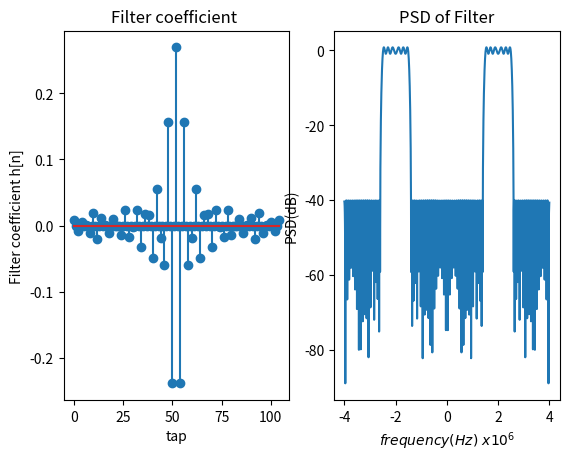
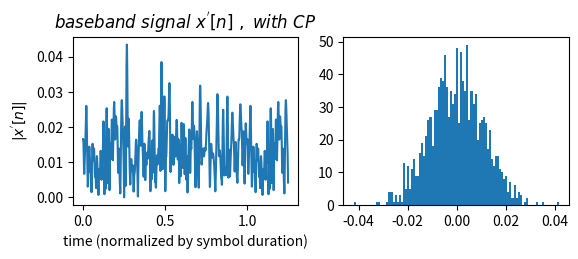

The script that saved these images, in order: (Note: this script raises an exception after producing the figures.)
import numpy as np
import matplotlib.pyplot as plt
from scipy import signal

# 該模擬的目的是看看將baseband OFDM signal乘上載波變成passband OFDM signal後
# 再對passband OFDN signal做clipping、filtering
# 觀察其pdf、PSD
# 還有觀察BPF (Band Pass Filter)的時域、頻域特性

Nfft = 128                  # 有Nfft個子載波
n_guard = Nfft//4           # guard interval
L = 8                       # oversampling factor
fc = 2e6                    # carrier frequency
Tsym = 128*(10**-6)         # OFDM symbol 周期
Ts = Tsym / Nfft            # 正常情況下的取樣間隔(即oversampling factor = 1)
Ts_oversample = Ts / L      # 在oversampling factor = L 情況下的取樣間隔
X = [0]*Nfft                # 存放Nfft個子載波的symbol
clipping_ratio = 1.2        # clipping level (限幅大小)與OFDM 取樣點的RMS(你可以想成是多個取樣點的標準差) 的比值



t = [0]*(Nfft + n_guard)*L  # 用來存放時間向量
# 每個過取樣點(oversampling points)的間隔為Ts_oversample
for i in range(len(t)):
    t[i] = i * Ts_oversample

normalize_t = [0]*(Nfft + n_guard)*L # 用來存放normalized後的時間向量
# 原本一個OFDM symbol在正常取樣下會有Nfft + n_guard個點
# 但經過oversampling後，會變成一個symbol有(Nfft + n_guard) * L 個點
for i in range(len(normalize_t)):
    normalize_t[i] = i / (Nfft*L)

f = [0]*(Nfft + n_guard)*L  # 用來存放頻率向量
# 因為每個過取樣點(oversampling points)間隔為Ts_oversample，所以我們可以找出其對應的frequency vector
# 其可分析的最大頻寬為 1 / Ts_oversample
j = -len(f) // 2
for i in range(len(f)):
    f[i] = j / (len(f) // 2) * (1/2*1/Ts_oversample) / (10 ** 6)
    j += 1
# 現在 f 向量的範圍在 ( - Ts_oversample / 2 ~ Ts_oversample / 2 )


constellation = [-1-1j, -1+1j, 1-1j, 1+1j]  # 決定星座點
K = int(np.log2(len(constellation)))  # 代表一個symbol含有K個bit
# 接下來要算平均一個symbol有多少能量
# 先將所有可能的星座點能量全部加起來
energy = 0
for m in range(len(constellation)):
    energy += abs(constellation[m]) ** 2
Es = energy / len(constellation)      # 從頻域的角度來看，平均一個symbol有Es的能量
Eb = Es / K                           # 從頻域的角度來看，平均一個bit有Eb能量


# 我們先來設計濾波器吧
bpass = signal.remez(105, bands=[0/8, 1.4/8, 1.5/8, 2.5/8, 2.6/8, 4/8], desired=[0, 1, 0], weight=[10, 1, 10])
# 這個filter的order = 104，其產生的vector會有105個點，存放於bpass中
# bands代表濾波器中 0/8, 1.4/8 的一個band、1.5/8, 2.5/8 的一個band、2.6/8, 4/8 的一個band
# desired代表這三個band是否可以通過信號
# weight代表這三個band的weight
# 可參考  https://docs.scipy.org/doc/scipy-0.14.0/reference/generated/scipy.signal.remez.html
H = np.fft.fft(bpass, (Nfft+n_guard)*L)

# 再來要對H排列一下，因為我們知道做FFT轉換後得到的頻域vector，其低頻處在兩端，高頻處在中間
# 我們現在要排列成高頻處在兩端，低頻處在中間
H = list(H[(len(H)+1)//2:]) + list(H[:(len(H)+1)//2])

# 接著找出H的絕對值平方並取其dB值
H_dB = [0]*len(H)
for i in range(len(H_dB)):
    H_dB[i] = 10*np.log10(abs(H[i])**2)

#決定所有sub-channel要送哪些信號
for m in range(Nfft):
    b = np.random.random()  # 產生一個 (0,1) uniform 分布的隨機變數，來決定要送哪個symbol
    for n in range(len(constellation)):
        if b <= (n + 1) / len(constellation):
            X[m] = constellation[n]
            break

# 接下來會用類似LPF的方法，在vector X中間補零，再做IFFT，達到時域siganl oversample的目的
oversampling_X = X[:Nfft//2] + [0]*(Nfft*L - Nfft) + X[Nfft//2:]

oversampling_base_x = np.fft.ifft(oversampling_X) * L / np.sqrt(Nfft / Es)   # 做IFFT頻域轉到時域
# 乘上 L / np.sqrt(Nfft / Es)  的目的是normalize一個OFDM symbol 的每一個取樣點
# 使得每一個取樣點的平均能量為1

# 接下來要加上cp
oversampling_base_x = list(oversampling_base_x[(Nfft - n_guard)*L:]) + list(oversampling_base_x[:])

# 接下來將baseband signal變換成passband signal
pass_x = [0]*len(oversampling_base_x)
for i in range(len(pass_x)):
    pass_x[i] = (oversampling_base_x[i] * np.exp(1j * 2*np.pi * fc * t[i]) ).real

# 接下來要對passband signal做clipping(限幅)
# clipping的意思就是限定signal的幅度為某一定值ex 正負A
# 當signal的振幅大於A時，就會定為A、signal的振幅小於-A時，就會定為-A
# A = clipping ratio * sigma
# 我們要從passband signal的取樣點來估計標準差sigma
sigma = 0
for i in range(len(pass_x)):
    sigma += abs(pass_x[i])**2
sigma /= len(pass_x)
sigma = np.sqrt(sigma)  # 估計出取樣點的標準差了
# 最後訂定clipping level : A
A = clipping_ratio * sigma

# 接下來對passband signal進行clipping
pass_clip_x = [0]*len(pass_x)
for i in range(len(pass_clip_x)):
    if pass_x[i] > A:
        pass_clip_x[i] = A
    elif pass_x[i] < -A:
        pass_clip_x[i] = -A
    else:
        pass_clip_x[i] = pass_x[i]

# 最後對clipped passband signal做filtering
pass_clip_filter_x = signal.lfilter(bpass, [1], pass_clip_x)
#pass_clip_filter_x = np.fft.ifft(np.fft.fft(bpass, len(pass_clip_x)) * np.fft.fft(pass_clip_x))  別這樣用

# 關於該函數的用法可參考官網 https://docs.scipy.org/doc/scipy-0.18.1/reference/generated/scipy.signal.lfilter.html




# 我們也可以找oversampling baseband signal 的PSD
# 先對oversampling_base_x做FFT得到oversampling_base_X
oversampling_base_X = np.fft.fft(oversampling_base_x)
# 再對其取絕對值平方，即可得classical PSD，並順便取其dB值
oversampling_base_PSD = [0]*len(oversampling_base_X)
oversampling_base_PSD_dB = [0]*len(oversampling_base_X)
for i in range(len(oversampling_base_PSD)):
    oversampling_base_PSD[i] = abs(oversampling_base_X[i])**2
# 還要把PSD normalize成最大值為1
for i in range(len(oversampling_base_PSD)):
    oversampling_base_PSD[i] /= max(oversampling_base_PSD)
# 最後可以找其dB值
for i in range(len(oversampling_base_PSD_dB)):
    oversampling_base_PSD_dB[i] = 10*np.log10(oversampling_base_PSD[i])
# 再來要對oversampling_base_PSD_dB排列一下，因為我們知道做FFT轉換後得到的頻域vector，其低頻處在兩端，高頻處在中間
# 我們現在要排列成高頻處在兩端，低頻處在中間
oversampling_base_PSD_dB = list(oversampling_base_PSD_dB[(len(oversampling_base_PSD_dB)+1)//2:]) + list(oversampling_base_PSD_dB[:(len(oversampling_base_PSD_dB)+1)//2])


# 我們也可以來找passband signal 的PSD
# 先對pass_x做FFT得到pass_X
pass_X = np.fft.fft(pass_x)
# 再對其取絕對值平方，即可得classical PSD，並順便取其dB值
pass_PSD = [0]*len(pass_X)
pass_PSD_dB = [0]*len(pass_X)
for i in range(len(pass_PSD)):
    pass_PSD[i] = abs(pass_X[i])**2
# 還要把PSD normalize成最大值為1
for i in range(len(pass_PSD)):
    pass_PSD[i] /= max(pass_PSD)
# 最後找其dB值
for i in range(len(pass_PSD_dB)):
    pass_PSD_dB[i] = 10*np.log10(pass_PSD[i])
# 再來要對pass_PSD_dB排列一下，因為我們知道做FFT轉換後得到的頻域vector，其低頻處在兩端，高頻處在中間
# 我們現在要排列成高頻處在兩端，低頻處在中間
pass_PSD_dB = list(pass_PSD_dB[(len(pass_PSD_dB)+1)//2:]) + list(pass_PSD_dB[:(len(pass_PSD_dB)+1)//2])


# 我們也可以來找clipped passband signal 的PSD
# 先對pass_clip_x做FFT得到pass_clip_X
pass_clip_X = np.fft.fft(pass_clip_x)
# 再對其取絕對值平方，即可得classical PSD，並順便取其dB值
pass_clip_PSD = [0]*len(pass_clip_X)
pass_clip_PSD_dB = [0]*len(pass_clip_X)
for i in range(len(pass_clip_PSD)):
    pass_clip_PSD[i] = abs(pass_clip_X[i])**2
# 還要把PSD normalize成最大值為1
for i in range(len(pass_clip_PSD)):
    pass_clip_PSD[i] /= max(pass_clip_PSD)
# 最後找其dB值
for i in range(len(pass_clip_PSD_dB)):
    pass_clip_PSD_dB[i] = 10*np.log10(pass_clip_PSD[i])
# 再來要對pass_clip_PSD_dB排列一下，因為我們知道做FFT轉換後得到的頻域vector，其低頻處在兩端，高頻處在中間
# 我們現在要排列成高頻處在兩端，低頻處在中間
pass_clip_PSD_dB = list(pass_clip_PSD_dB[(len(pass_clip_PSD_dB)+1)//2:]) + list(pass_clip_PSD_dB[:(len(pass_clip_PSD_dB)+1)//2])


# 我們也可以找clipped and filtered passband signal的PSD
# 先對pass_clip_filter_x做FFT得到pass_clip_filter_X
pass_clip_filter_X = np.fft.fft(pass_clip_filter_x)
# 再對其取絕對值平方，即可得classical PSD，並順便取其dB值
pass_clip_filter_PSD = [0]*len(pass_clip_filter_X)
pass_clip_filter_PSD_dB = [0]*len(pass_clip_filter_X)
for i in range(len(pass_clip_filter_PSD)):
    pass_clip_filter_PSD[i] = abs(pass_clip_filter_X[i])**2
# 還要把PSD normalize成最大值為1
for i in range(len(pass_clip_filter_PSD)):
    pass_clip_filter_PSD[i] /= max(pass_clip_filter_PSD)
# 最後找其dB值
for i in range(len(pass_clip_filter_PSD_dB)):
    pass_clip_filter_PSD_dB[i] = 10*np.log10(pass_clip_filter_PSD[i])
# 再來要對pass_clip_filter_PSD_dB排列一下，因為我們知道做FFT轉換後得到的頻域vector，其低頻處在兩端，高頻處在中間
# 我們現在要排列成高頻處在兩端，低頻處在中間
pass_clip_filter_PSD_dB = list(pass_clip_filter_PSD_dB[(len(pass_clip_filter_PSD_dB)+1)//2:]) + list(pass_clip_filter_PSD_dB[:(len(pass_clip_filter_PSD_dB)+1)//2])



plt.figure(1)
plt.subplot(1,2,1)
scale = [0]*len(bpass)
for i in range(len(bpass)):
    scale[i] = i
plt.stem(scale, bpass)
plt.title('Filter coefficient ')
plt.xlabel('tap')
plt.ylabel('Filter coefficient h[n]')

plt.subplot(1,2,2)
plt.plot(f, H_dB)
plt.title('PSD of Filter')
plt.xlabel(r'$frequency(Hz)\/\/x10^6$')
plt.ylabel('PSD(dB)')

plt.figure(2)
plt.subplot(2,2,1)
oversampling_base_abs_x = [0]*len(oversampling_base_x)
for i in range(len(oversampling_base_abs_x)):
    oversampling_base_abs_x[i] = abs(oversampling_base_x[i])
plt.plot(normalize_t, oversampling_base_abs_x)
plt.title(r"$baseband\/\/signal\/\/x^{'}[n]\/\/,\/\/with\/\/CP$")
plt.xlabel('time (normalized by symbol duration)')
plt.ylabel(r"$|x^{'}[n]|$")

plt.subplot(2,2,2)
plt.hist(pass_x, 100, normed=True)
plt.title(r'$pdf\/\/of\/\/unclipped\/\/passband\/\/signal\/\/x^p[n]$')
plt.xlabel(r'$passband\/\/signal\/\/x^p[n]$')
plt.ylabel('pdf')

plt.subplot(2,2,3)
plt.plot(f, oversampling_base_PSD_dB)
plt.title(r"$PSD\/\/of\/\/baseband\/\/signal\/\/x^{'}[n]$")
plt.xlabel(r'$frequency(Hz)\/\/x10^6$')
plt.ylabel('PSD(dB)')

plt.subplot(2,2,4)
plt.plot(f, pass_PSD_dB)
plt.title(r"$PSD\/\/of\/\/unclipped\/\/passband\/\/signal\/\/x^{p}[n]$")
plt.xlabel(r'$frequency(Hz)\/\/x10^6$')
plt.ylabel('PSD(dB)')

plt.figure(3)
plt.subplot(2,2,1)
plt.hist(pass_clip_x, 100, normed=True)
plt.title(r'$pdf\/\/of\/\/clipped\/\/passband\/\/signal\/\/x^p_c[n]\/,\/clipping\/\/ratio={0}$'.format(clipping_ratio))
plt.xlabel(r'$passband\/\/clipped\/\/signal\/\/x^p_c[n]$')
plt.ylabel('pdf')

plt.subplot(2,2,2)
plt.hist(pass_clip_filter_x, 100, normed=True)
plt.title(r'$pdf\/\/of\/\/passband\/\/signal\/\/after\/\/clipping\/\/and\/\/filtering\/\/\~{{x^p_c}}[n]\/,\/clipping\/\/ratio={0}$'.format(clipping_ratio))
plt.xlabel(r'$passband\/\/clipped\/\/and\/\/filtered\/\/signal\/\/\~{x^p_c}[n]$')
plt.ylabel('pdf')

plt.subplot(2,2,3)
plt.plot(f, pass_clip_PSD_dB)
plt.title(r'$PSD\/\/of\/\/clipped\/\/passband\/\/signal\/\/x^p_c[n]$')
plt.xlabel(r'$frequency(Hz)\/\/x10^6$')
plt.ylabel('PSD(dB)')

plt.subplot(2,2,4)
plt.plot(f, pass_clip_filter_PSD_dB)
plt.title(r'$PSD\/\/of\/\/clipped\/\/and\/\/filtered\/\/passband\/\/signal\/\/\~{x^p_c}[n]$')
plt.xlabel(r'$frequency(Hz)\/\/x10^6$')
plt.ylabel('PSD(dB)')

plt.show()








